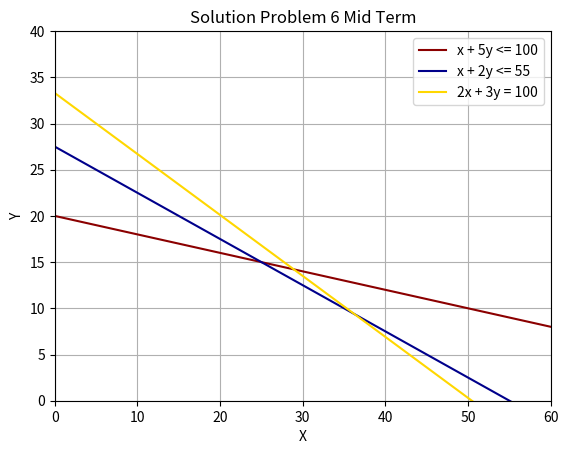

The matplotlib source for this figure:
print ("\nProblem 6 Mid Term")
import matplotlib.pyplot 
from matplotlib.pyplot import *
import numpy 
from numpy import *

figure()
x= arange(0,60.1,0.1)
y= arange(0,60.1,0.1)
y1= 20-0.2*x
y2= 27.5-0.5*x
y3= 33.3-0.66*x
xlim(0,60)
ylim(0,40)
plot(x, y1, 'darkred')
plot(x, y2, 'darkblue')
plot(x, y3, 'gold')
xlabel('X')
ylabel('Y')
grid(True)
title ('Solution Problem 6 Mid Term')
legend(['x + 5y <= 100', 'x + 2y <= 55 ', '2x + 3y = 100'])
show()